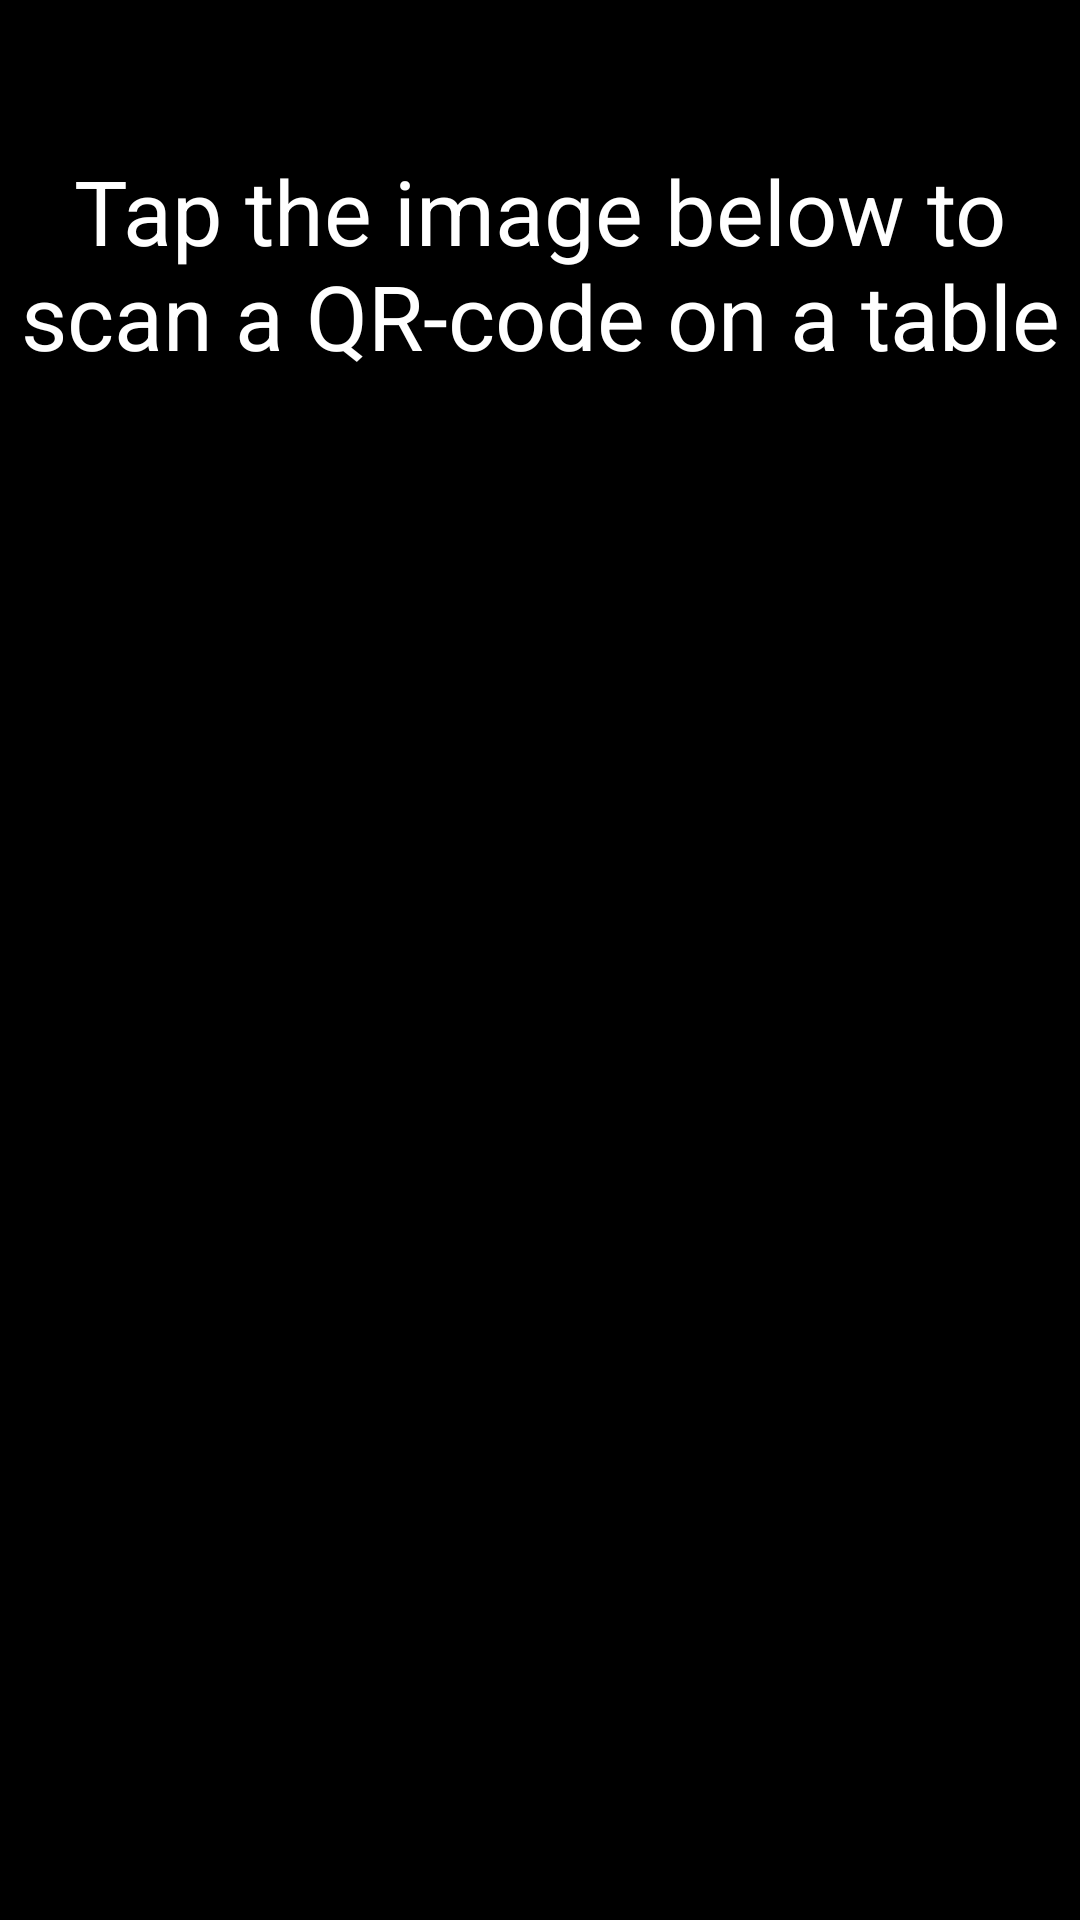

The Android layout XML behind this screen, and the referenced resources:
<!-- AndroidManifest.xml: application theme AppTheme -->
<!-- res/layout/activity_scan.xml -->
<?xml version="1.0" encoding="utf-8"?>
<FrameLayout xmlns:android="http://schemas.android.com/apk/res/android"
    xmlns:app="http://schemas.android.com/apk/res-auto"
    xmlns:tools="http://schemas.android.com/tools"
    android:layout_width="match_parent"
    android:layout_height="match_parent"
    android:orientation="vertical"
    android:background="@color/black"
    tools:context="nextweek.fontys.next.app.Activities.ScanActivity">

    <TextView
        android:layout_width="wrap_content"
        android:layout_height="wrap_content"
        android:layout_gravity="center_horizontal"
        android:textAlignment="center"
        android:paddingTop="50dp"
        android:textSize="30sp"
        android:textColor="@color/white"
        android:text="Tap the image below to scan a QR-code on a table" />

    <ImageView
        android:id="@+id/btn_scan"
        android:layout_width="250dp"
        android:layout_height="250dp"
        android:layout_gravity="center"
        android:contentDescription="@string/description_qr"
        android:src="@drawable/qr_scan_icon" />

</FrameLayout>
<!-- resources referenced by this layout -->
<resources>
  <color name="black">#000000</color>
  <color name="white">#ffffff</color>
  <string name="description_qr">Scan this!</string>
  <style name="AppTheme" parent="Theme.AppCompat.NoActionBar">
          <item name="colorPrimary">@color/colorPrimary</item>
          <item name="colorPrimaryDark">@color/colorPrimaryDark</item>
          <item name="colorAccent">@color/colorAccent</item>
          <item name="android:windowBackground">@color/white</item>
      </style>
  <color name="colorPrimary">#3F51B5</color>
  <color name="colorPrimaryDark">#000</color>
  <color name="colorAccent">@color/white</color>
</resources>
